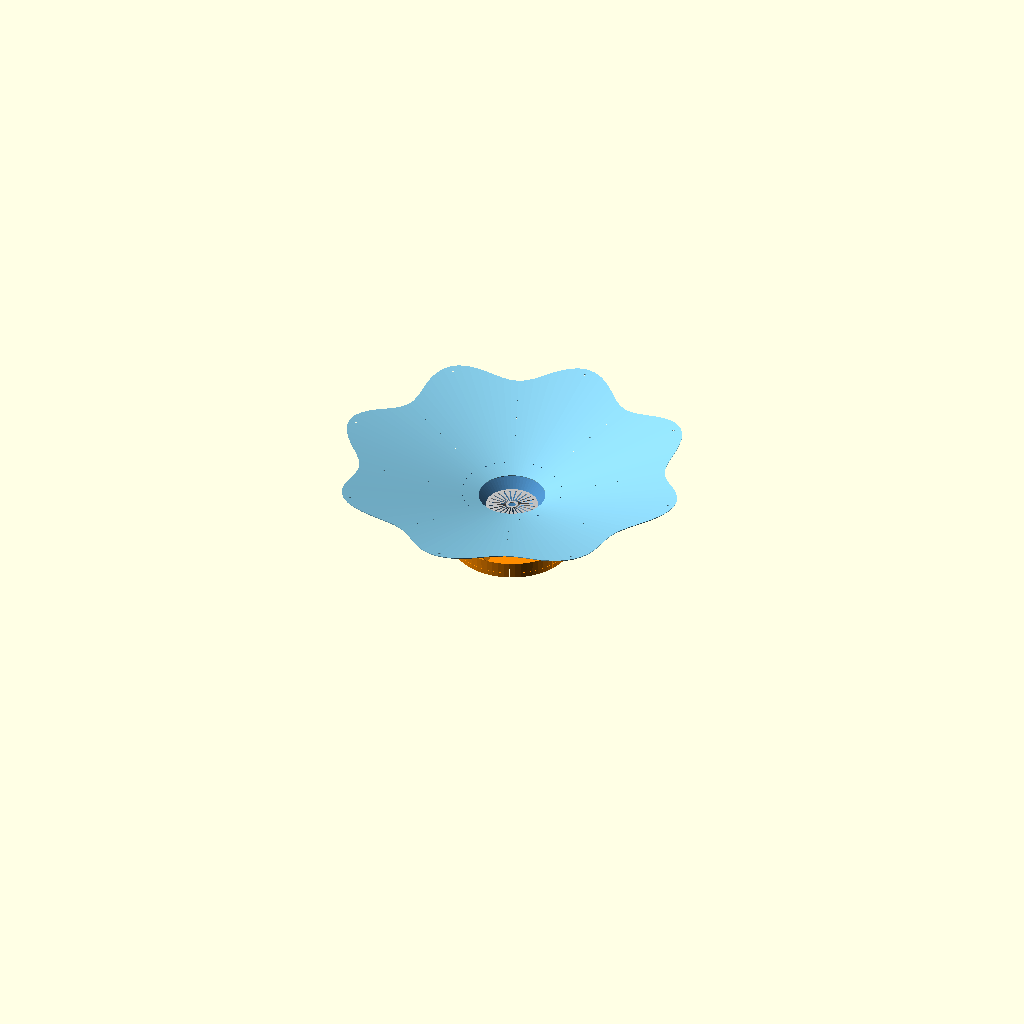
Cell 1 — every parameter at its default value.
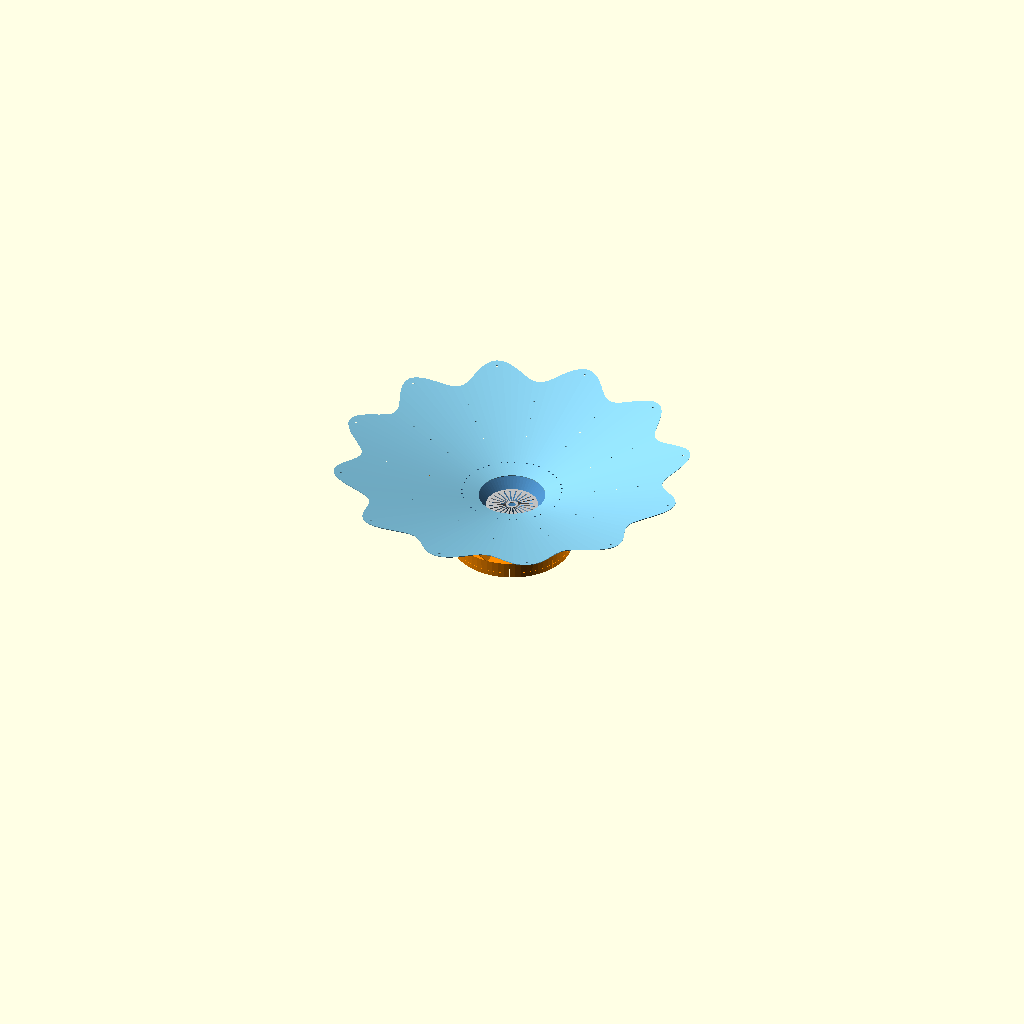
Cell 2: the same model with petal_count = 12.
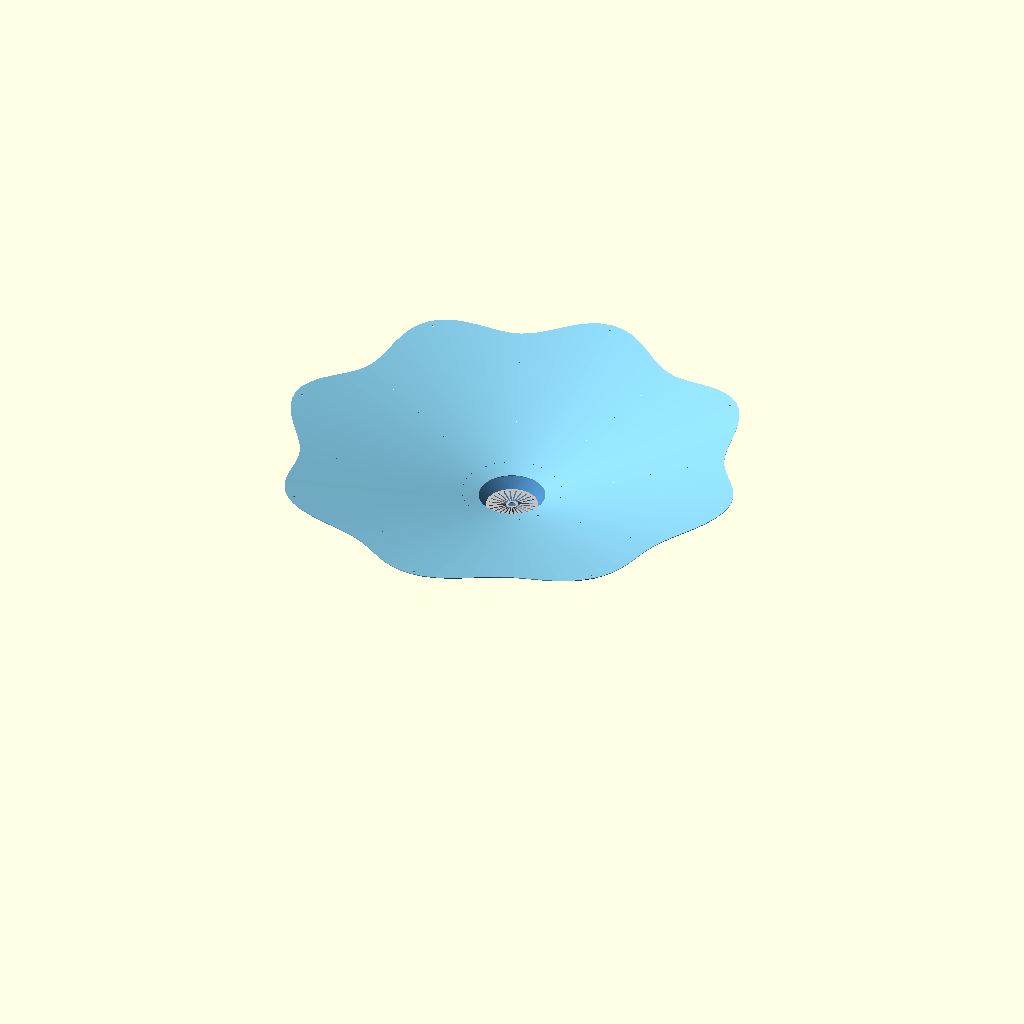
Cell 3: the same model with collector_diameter_mm = 2000.
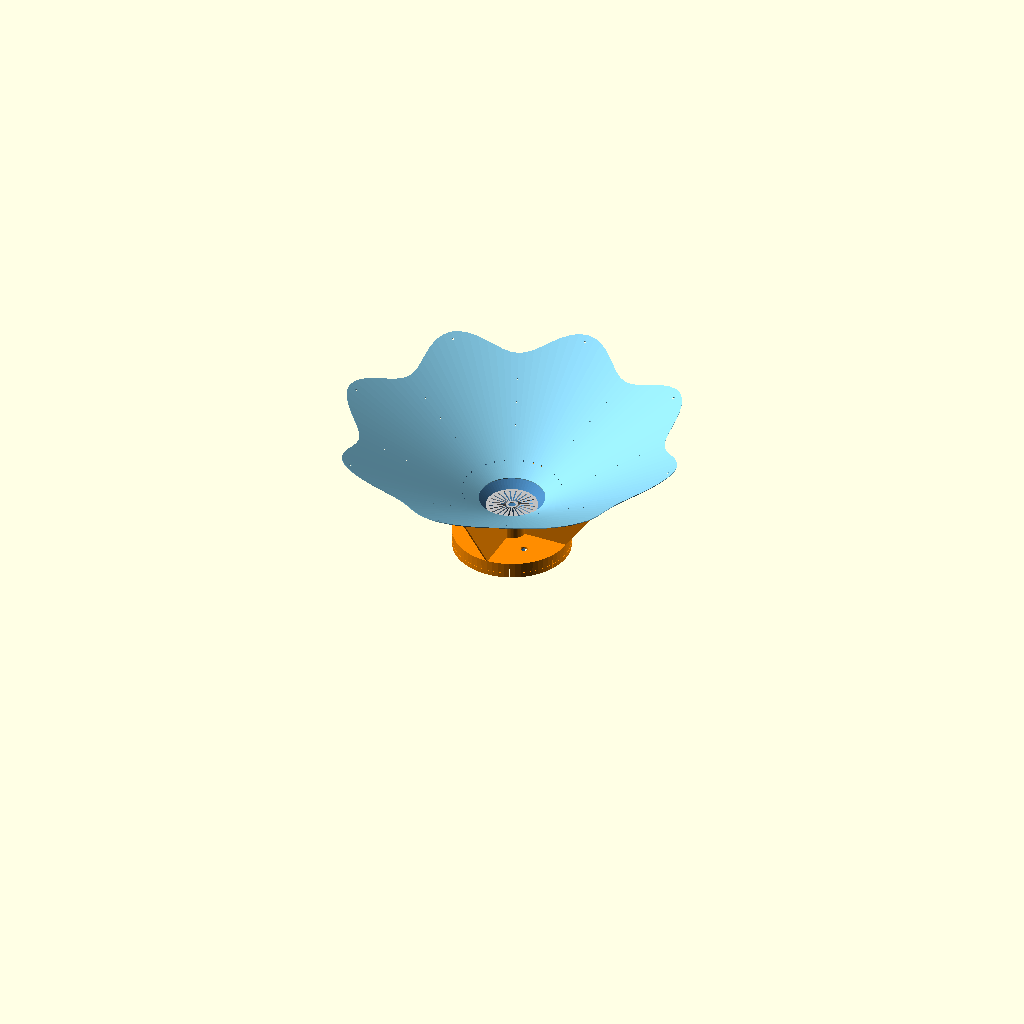
Cell 4: the same model with petal_slope_deg = 30.
All cells are drawn from one camera (rotation 55°, 0°, 25°, orthographic, colour scheme Cornfield), so only the parameter changes between them.
The OpenSCAD source (proposals/1505-flower-tinaco-collector/flower_tinaco_collector.scad):
// Flower-shaped rainwater collector for a rooftop tinaco (Mexico City)
// NSPG13/agent-bounties #1505 (continuation of #1340)
//
// Units: mm. z = 0 is the top rim of the tinaco lid neck.
// Drainage route: petals -> central funnel -> 110 mm outlet tube -> through
// the adapter socket -> into the tank. The adapter replaces the tank lid,
// clamps around the measured lid neck and carries the collector on ribs.
//
//   openscad -o exports/flower_tinaco_collector.stl flower_tinaco_collector.scad
//   openscad -o exports/petal_flat.dxf -D 'part="petal_flat"' flower_tinaco_collector.scad
//   openscad -o exports/section_a.svg  -D 'part="section_a"'  flower_tinaco_collector.scad
//   openscad -o exports/adapter.stl    -D 'part="adapter"'    flower_tinaco_collector.scad
//   python3 export.py   # all of the above + STEP + reopen checks

/* [Flower catchment] */
petal_count = 8;               // [6:1:12]
collector_diameter_mm = 1500;  // petal tip to petal tip, plan view [1000:10:2000]
petal_notch_mm = 110;          // plan depth of the notch between two petals [0:5:250]
petal_slope_deg = 15;          // petal fall toward the centre [10:1:30]
petal_overlap_mm = 30;         // seam lap between neighbouring petals [15:1:60]
sheet_mm = 3;                  // petal and funnel wall (HDPE / PP sheet) [2:0.5:6]

/* [Central funnel and outlet] */
funnel_top_d_mm = 360;         // diameter where the petals meet the funnel [240:10:600]
funnel_slope_deg = 40;         // steeper than the petals so grit keeps moving [30:1:60]
petal_lap_mm = 40;             // petal inner edge overhangs into the funnel [20:5:80]
flange_w_mm = 60;              // funnel top flange the petals bolt onto [40:5:120]
outlet_od_mm = 110;            // PVC sanitario 110 mm (4 in) [75:1:160]
outlet_wall_mm = 3.2;
drop_tube_mm = 150;            // outlet tube length below the neck rim, inside the tank
screen_d_mm = 220;             // leaf screen seated in the funnel cone
screen_slot_mm = 6;            // radial drainage slots, cut fully through
screen_slots = 24;

/* [Tinaco adapter: MEASURE ON SITE] */
neck_od_mm = 485;              // measured outside diameter of the lid neck [380:1:700]
neck_clearance_mm = 3;         // radial clearance, taken up by the clamp band [1:0.5:8]
skirt_h_mm = 60;               // skirt length down around the neck [40:5:120]
skirt_wall_mm = 6;
skirt_slots = 8;               // relief slots so the band can close the skirt
plate_t_mm = 8;
gasket_t_mm = 4;               // EPDM ring between neck rim and plate
gasket_w_mm = 18;
socket_h_mm = 60;              // socket that receives the outlet tube
socket_wall_mm = 6;
socket_clearance_mm = 0.75;    // radial; sealed with an EPDM lip ring
vent_count = 4;                // screened tank vents in the plate
vent_d_mm = 30;

/* [Supports] */
rib_count = 4;
rib_t_mm = 8;
rib_reach_mm = 520;            // radius where each rib meets the petal underside

/* [Output] */
// assembly | petals | funnel | adapter | screen | gasket | petal_flat | section_a | section_b | plan
part = "assembly";
$fn = 64;                      // kept moderate so STL/STEP stay small
flower_steps = 16;             // outline samples per petal

// ---------------------------------------------------------------- derived
R        = collector_diameter_mm / 2;
r_oo     = outlet_od_mm / 2;                    // outlet tube outside
r_oi     = r_oo - outlet_wall_mm;               // outlet tube inside
r_ft     = funnel_top_d_mm / 2;                 // funnel lip (inner surface)
r_pi     = r_ft - petal_lap_mm;                 // petal inner edge
r_fl     = r_ft + flange_w_mm;                  // funnel flange outer edge
sector   = 360 / petal_count;
tp       = tan(petal_slope_deg);
tf       = tan(funnel_slope_deg);
t_pv     = sheet_mm / cos(petal_slope_deg);     // vertical thickness of petal sheet
t_fv     = sheet_mm / cos(funnel_slope_deg);

r_neck_in  = neck_od_mm / 2 + neck_clearance_mm; // skirt inner radius
r_plate    = r_neck_in + skirt_wall_mm;          // plate / skirt outer radius
r_sock_in  = r_oo + socket_clearance_mm;
r_sock_out = r_sock_in + socket_wall_mm;

z_plate_b = gasket_t_mm;
z_plate_t = z_plate_b + plate_t_mm;
z_sock_t  = z_plate_t + socket_h_mm;
z_fb      = z_sock_t + 20;                      // funnel cone meets outlet tube
z_ft      = z_fb + (r_ft - r_oi) * tf;          // funnel lip (inner surface)

function z_fin(r)  = z_fb + (r - r_oi) * tf;              // funnel inner surface
function z_pbot(r) = z_ft + (r - r_ft) * tp;              // petal underside
function r_edge(a) = R - petal_notch_mm * pow(sin(petal_count * a / 2), 2);
function plan_pt(r, a) = [r * cos(a), r * sin(a)];
// Development of the petal cone (apex on the axis): rho = r / cos(slope),
// phi = theta * cos(slope). Arc lengths and radial lengths are preserved.
function flat_pt(r, a) = let (rho = r / cos(petal_slope_deg), phi = a * cos(petal_slope_deg))
                         [rho * cos(phi), rho * sin(phi)];
function seam_half(r) = sector / 2 + (petal_overlap_mm / 2) / r * 180 / PI;

z_tip_top = z_pbot(R) + t_pv;
r_valley  = R - petal_notch_mm;
n_out     = petal_count * flower_steps;
plan_area_m2 = let (da = 360 / n_out)
    0.5 * [for (i = [0 : n_out - 1]) pow(r_edge(i * da), 2)] * [for (i = [0 : n_out - 1]) 1]
    * (da * PI / 180) / 1e6;
funnel_area_m2 = PI * pow(r_ft / 1000, 2);
rib_h_at_reach = z_pbot(rib_reach_mm) - z_plate_t;
seam_hole_r    = [0.30, 0.55, 0.80];            // fractions of the seam length
flange_hole_r  = r_ft + flange_w_mm / 2;

// Every input, so export.py can rebuild the same solids as exact B-rep for STEP.
echo(str("DIM petal_count=", petal_count, " collector_diameter_mm=", collector_diameter_mm,
         " petal_notch_mm=", petal_notch_mm, " petal_slope_deg=", petal_slope_deg,
         " petal_overlap_mm=", petal_overlap_mm, " sheet_mm=", sheet_mm));
echo(str("DIM funnel_top_d_mm=", funnel_top_d_mm, " funnel_slope_deg=", funnel_slope_deg,
         " petal_lap_mm=", petal_lap_mm, " flange_w_mm=", flange_w_mm, " outlet_od_mm=", outlet_od_mm,
         " outlet_wall_mm=", outlet_wall_mm, " drop_tube_mm=", drop_tube_mm,
         " screen_d_mm=", screen_d_mm, " screen_slot_mm=", screen_slot_mm, " screen_slots=", screen_slots));
echo(str("DIM neck_od_mm=", neck_od_mm, " neck_clearance_mm=", neck_clearance_mm, " skirt_h_mm=", skirt_h_mm,
         " skirt_wall_mm=", skirt_wall_mm, " skirt_slots=", skirt_slots, " plate_t_mm=", plate_t_mm,
         " gasket_t_mm=", gasket_t_mm, " gasket_w_mm=", gasket_w_mm, " socket_h_mm=", socket_h_mm,
         " socket_wall_mm=", socket_wall_mm, " socket_clearance_mm=", socket_clearance_mm,
         " vent_count=", vent_count, " vent_d_mm=", vent_d_mm, " rib_count=", rib_count,
         " rib_t_mm=", rib_t_mm, " rib_reach_mm=", rib_reach_mm, " flower_steps=", flower_steps));
echo(str("DIM plan_catchment_area_m2=", plan_area_m2));
echo(str("DIM funnel_opening_area_m2=", funnel_area_m2));
echo(str("DIM tip_radius_mm=", R, " valley_radius_mm=", r_valley));
echo(str("DIM petal_inner_radius_mm=", r_pi, " funnel_lip_radius_mm=", r_ft, " flange_outer_radius_mm=", r_fl));
echo(str("DIM z_plate_bottom=", z_plate_b, " z_plate_top=", z_plate_t, " z_socket_top=", z_sock_t));
echo(str("DIM z_funnel_bottom=", z_fb, " z_funnel_lip=", z_ft, " z_tip_top=", z_tip_top));
echo(str("DIM outlet_bottom_z=", -drop_tube_mm, " overall_height_above_rim=", z_tip_top));
echo(str("DIM adapter_outer_d=", 2 * r_plate, " skirt_inner_d=", 2 * r_neck_in, " socket_inner_d=", 2 * r_sock_in));
echo(str("DIM rib_height_at_reach=", rib_h_at_reach));
echo(str("DIM petal_flat_inner_rho=", r_pi / cos(petal_slope_deg), " petal_flat_outer_rho=", R / cos(petal_slope_deg)));

assert(petal_count >= 6 && petal_count <= 12, "petal_count must be 6..12");
assert(r_valley > rib_reach_mm + 40, "ribs must end inside the petal notch radius");
assert(r_pi > r_oo + 20, "petal inner edge must stay outside the outlet tube");
assert(z_fin(r_pi) < z_pbot(r_pi) - 5, "petal lap must stay above the funnel inner surface");
assert(r_sock_out < r_neck_in - vent_d_mm - 20, "no room for vents between socket and neck");
assert(rib_reach_mm > r_plate, "ribs must reach beyond the adapter plate");
assert(outlet_od_mm < neck_od_mm - 100, "outlet must pass through the lid neck");
assert(screen_d_mm / 2 > r_oi + 10 && screen_d_mm / 2 < r_ft - 10, "screen must seat inside the funnel");

// ---------------------------------------------------------------- 2D helpers
module flower_2d() {
    polygon([for (i = [0 : n_out - 1]) plan_pt(r_edge(i * 360 / n_out), i * 360 / n_out)]);
}

// Hole centres shared by the 3D petals and the flat pattern (petal frame:
// petal centre on +x, seams at +/- sector/2).
function seam_holes() = [for (s = [-1, 1]) for (f = seam_hole_r)
    let (r = r_fl + (r_valley - 30 - r_fl) * f) [r, s * sector / 2]];
function flange_holes() = [for (a = [-sector / 4, 0, sector / 4]) [flange_hole_r, a]];
tie_hole = [R - 30, 0];

// ---------------------------------------------------------------- parts
module petals() {
    difference() {
        intersection() {
            rotate_extrude($fn = 128)
                polygon([[r_pi, z_pbot(r_pi)], [R + 20, z_pbot(R + 20)],
                         [R + 20, z_pbot(R + 20) + t_pv], [r_pi, z_pbot(r_pi) + t_pv]]);
            translate([0, 0, z_ft - 200]) linear_extrude(height = 800) flower_2d();
        }
        for (k = [0 : petal_count - 1]) rotate(k * sector) {
            for (h = concat(seam_holes(), flange_holes(), [tie_hole]))
                translate([h[0] * cos(h[1]), h[0] * sin(h[1]), 0])
                    cylinder(d = h == tie_hole ? 10 : 6.5, h = 2000, center = true, $fn = 8);
        }
    }
}

module funnel() {
    difference() {
        union() {
            // cone wall: inner surface from outlet ID up to the lip
            rotate_extrude()
                polygon([[r_oi, z_fb], [r_ft, z_ft], [r_ft + sheet_mm / sin(funnel_slope_deg), z_ft],
                         [r_oo, z_fb - (r_oo - r_oi) / tf], [r_oo, z_fb]]);
            // sloped flange under the petals (same slope as the petals)
            rotate_extrude()
                polygon([[r_ft, z_ft - t_pv], [r_fl, z_pbot(r_fl) - t_pv],
                         [r_fl, z_pbot(r_fl) + t_pv / 2], [r_ft, z_ft + t_pv / 2]]);
            // outlet tube
            translate([0, 0, -drop_tube_mm])
                difference() {
                    cylinder(r = r_oo, h = z_fb + drop_tube_mm);
                    translate([0, 0, -1]) cylinder(r = r_oi, h = z_fb + drop_tube_mm + 2);
                }
        }
        for (k = [0 : petal_count - 1]) rotate(k * sector)
            for (h = flange_holes())
                translate([h[0] * cos(h[1]), h[0] * sin(h[1]), 0])
                    cylinder(d = 6.5, h = 2000, center = true, $fn = 8);
    }
}

module screen() {
    rs = screen_d_mm / 2;
    translate([0, 0, z_fin(rs) - 1])
        difference() {
            cylinder(r = rs, h = sheet_mm);
            for (k = [0 : screen_slots - 1]) rotate(k * 360 / screen_slots)
                translate([25, -screen_slot_mm / 2, -1])
                    cube([rs - 25 - 12, screen_slot_mm, sheet_mm + 2]);
            translate([0, 0, -1]) cylinder(r = 15, h = sheet_mm + 2);
        }
}

module rib_2d() {
    // (r, z) profile; top edge follows the funnel inner surface and petal
    // underside so no rib enters the wetted volume.
    n = 12;
    polygon(concat(
        [[r_sock_out - 1, z_plate_t - 1], [r_plate, z_plate_t - 1],
         [rib_reach_mm, z_pbot(rib_reach_mm) + t_pv * 0.4]],
        [for (i = [1 : n]) let (r = rib_reach_mm - (rib_reach_mm - r_ft) * i / n) [r, z_pbot(r) + t_pv * 0.4]],
        [for (i = [1 : n]) let (r = r_ft - (r_ft - (r_oo + 4)) * i / n) [r, z_fin(r) - t_fv / 2]],
        [[r_oo + 4, z_sock_t + 4], [r_sock_out - 1, z_sock_t]]
    ));
}

module adapter() {
    difference() {
        union() {
            // lid plate
            translate([0, 0, z_plate_b]) cylinder(r = r_plate, h = plate_t_mm);
            // skirt around the measured neck
            translate([0, 0, z_plate_b - skirt_h_mm])
                difference() {
                    cylinder(r = r_plate, h = skirt_h_mm);
                    translate([0, 0, -1]) cylinder(r = r_neck_in, h = skirt_h_mm + 2);
                    // clamp band groove
                    translate([0, 0, skirt_h_mm * 0.35])
                        difference() {
                            cylinder(r = r_plate + 1, h = 16);
                            cylinder(r = r_plate - 1.5, h = 16);
                        }
                }
            // outlet socket
            translate([0, 0, z_plate_t]) cylinder(r = r_sock_out, h = socket_h_mm);
            // support ribs
            for (k = [0 : rib_count - 1]) rotate(k * 360 / rib_count)
                rotate([90, 0, 0]) linear_extrude(height = rib_t_mm, center = true) rib_2d();
        }
        // bore for the outlet tube
        translate([0, 0, z_plate_b - 1]) cylinder(r = r_sock_in, h = socket_h_mm + plate_t_mm + 2);
        // skirt relief slots
        for (k = [0 : skirt_slots - 1]) rotate(k * 360 / skirt_slots + 180 / skirt_slots)
            translate([r_neck_in - 1, -1.5, z_plate_b - skirt_h_mm - 1])
                cube([skirt_wall_mm + 2, 3, skirt_h_mm * 0.7 + 1]);
        // screened tank vents, between the ribs
        for (k = [0 : vent_count - 1]) rotate(k * 360 / vent_count + 180 / vent_count)
            translate([(r_sock_out + r_neck_in - 10) / 2, 0, 0])
                cylinder(d = vent_d_mm, h = 100, center = true, $fn = 32);
    }
}

module gasket() {
    difference() {
        cylinder(r = neck_od_mm / 2, h = gasket_t_mm);
        translate([0, 0, -1]) cylinder(r = neck_od_mm / 2 - gasket_w_mm, h = gasket_t_mm + 2);
    }
}

module assembly() {
    color("SkyBlue") petals();
    color("SteelBlue") funnel();
    color("Silver") screen();
    color("DarkOrange") adapter();
    color("Black") gasket();
}

module petal_flat() {
    // One developed petal including the seam lap on both sides.
    ns = 48;
    a_in = seam_half(r_pi);
    difference() {
        polygon(concat(
            [for (i = [0 : ns]) let (a = -a_in + 2 * a_in * i / ns) flat_pt(r_pi, a)],
            [for (i = [0 : ns]) let (r = r_pi + (r_edge(seam_half(R)) - r_pi) * i / ns) flat_pt(r, seam_half(r))],
            [for (i = [0 : 4 * ns]) let (a = seam_half(R) - 2 * seam_half(R) * i / (4 * ns)) flat_pt(r_edge(a), a)],
            [for (i = [0 : ns]) let (r = r_edge(seam_half(R)) - (r_edge(seam_half(R)) - r_pi) * i / ns) flat_pt(r, -seam_half(r))]
        ));
        for (h = concat(seam_holes(), flange_holes()))
            translate(flat_pt(h[0], h[1])) circle(d = 6.5, $fn = 16);
        translate(flat_pt(tie_hole[0], tie_hole[1])) circle(d = 10, $fn = 16);
    }
}

// Vertical sections. A-A: through a petal tip and a vent, between ribs
// (drainage route). B-B: through a petal tip and two support ribs.
module section(angle) {
    projection(cut = true) rotate([-90, 0, 0]) rotate(-angle) assembly();
}

if (part == "petals") petals();
else if (part == "funnel") funnel();
else if (part == "adapter") adapter();
else if (part == "screen") screen();
else if (part == "gasket") gasket();
else if (part == "petal_flat") petal_flat();
else if (part == "section" || part == "section_a") section(180 / vent_count);
else if (part == "section_b") section(0);
else if (part == "plan") projection() assembly();
else assembly();
Customizer parameters (derived from the source; name, type, default, range or options):
petal_count: number, default 8, range 6 to 12, step 1
collector_diameter_mm: number, default 1500, range 1000 to 2000, step 10
petal_notch_mm: number, default 110, range 0 to 250, step 5
petal_slope_deg: number, default 15, range 10 to 30, step 1
petal_overlap_mm: number, default 30, range 15 to 60, step 1
sheet_mm: number, default 3, range 2 to 6, step 0.5
funnel_top_d_mm: number, default 360, range 240 to 600, step 10
funnel_slope_deg: number, default 40, range 30 to 60, step 1
petal_lap_mm: number, default 40, range 20 to 80, step 5
flange_w_mm: number, default 60, range 40 to 120, step 5
outlet_od_mm: number, default 110, range 75 to 160, step 1
outlet_wall_mm: number, default 3.2
drop_tube_mm: number, default 150
screen_d_mm: number, default 220
screen_slot_mm: number, default 6
screen_slots: number, default 24
neck_od_mm: number, default 485, range 380 to 700, step 1
neck_clearance_mm: number, default 3, range 1 to 8, step 0.5
skirt_h_mm: number, default 60, range 40 to 120, step 5
skirt_wall_mm: number, default 6
skirt_slots: number, default 8
plate_t_mm: number, default 8
gasket_t_mm: number, default 4
gasket_w_mm: number, default 18
socket_h_mm: number, default 60
socket_wall_mm: number, default 6
socket_clearance_mm: number, default 0.75
vent_count: number, default 4
vent_d_mm: number, default 30
rib_count: number, default 4
rib_t_mm: number, default 8
rib_reach_mm: number, default 520
part: string, default "assembly"
flower_steps: number, default 16
